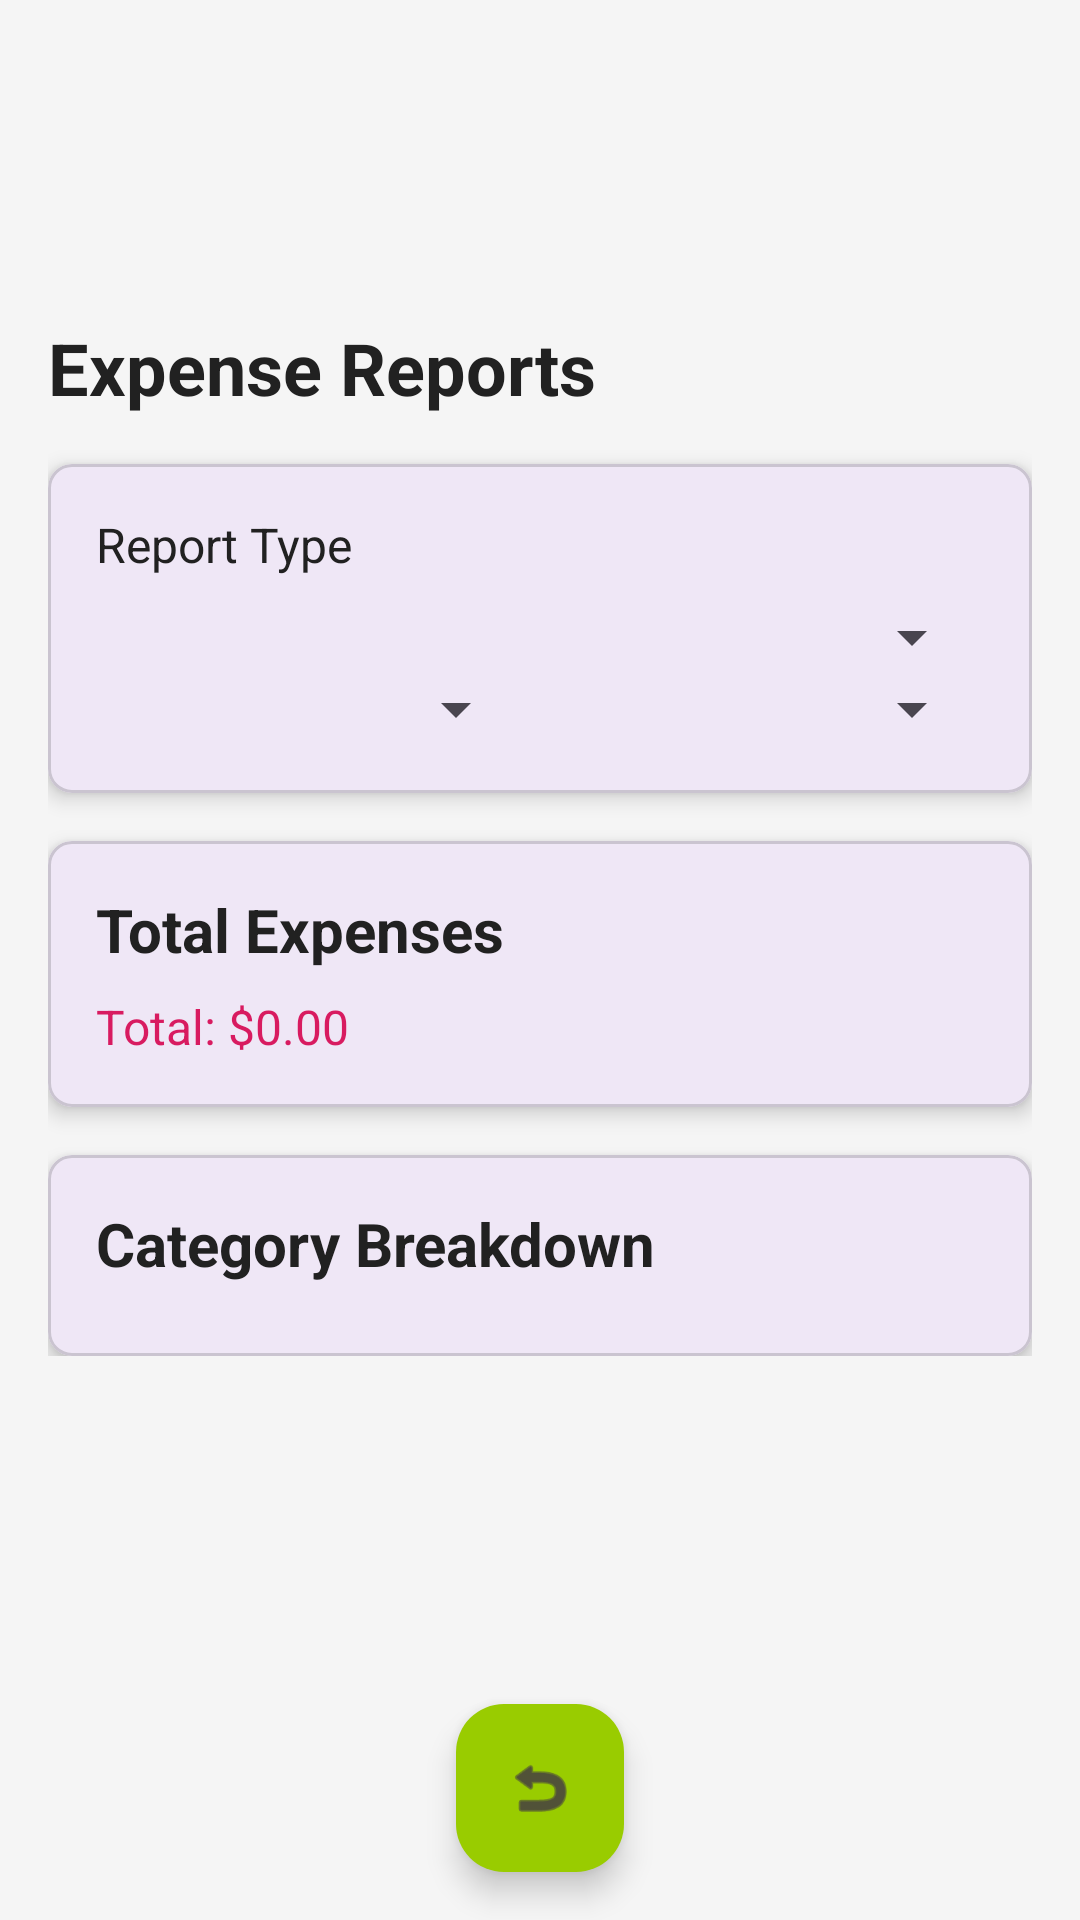

This screen was rendered from an Android layout file. Write that file and the resources it references.
<!-- AndroidManifest.xml: application theme Theme.ExpandManagementSystem -->
<!-- res/layout/activity_expense_reports.xml -->
<?xml version="1.0" encoding="utf-8"?>
<RelativeLayout
    xmlns:android="http://schemas.android.com/apk/res/android"
    xmlns:app="http://schemas.android.com/apk/res-auto"
    android:layout_width="match_parent"
    android:layout_height="match_parent"
    android:background="#F5F5F5">

    <ScrollView
        android:layout_width="match_parent"
        android:layout_height="wrap_content"
        android:layout_above="@id/backFab"
        android:layout_marginBottom="100dp"
        
        android:orientation="vertical">

        <LinearLayout
            android:layout_width="match_parent"
            android:layout_height="wrap_content"
            android:orientation="vertical"
            android:padding="16dp">

            
            <TextView
                android:layout_width="match_parent"
                android:layout_height="wrap_content"
                android:paddingBottom="16dp"
                android:text="Expense Reports"
                android:textColor="#212121"
                android:textSize="24sp"
                android:textStyle="bold" />

            
            <com.google.android.material.card.MaterialCardView
                android:layout_width="match_parent"
                android:layout_height="wrap_content"
                android:layout_marginBottom="16dp"
                app:cardCornerRadius="8dp"
                app:cardElevation="4dp">

                <LinearLayout
                    android:layout_width="match_parent"
                    android:layout_height="wrap_content"
                    android:orientation="vertical"
                    android:padding="16dp">

                    <TextView
                        android:layout_width="match_parent"
                        android:layout_height="wrap_content"
                        android:paddingBottom="8dp"
                        android:text="Report Type"
                        android:textColor="#212121"
                        android:textSize="16sp" />

                    <Spinner
                        android:id="@+id/reportTypeSpinner"
                        android:layout_width="match_parent"
                        android:layout_height="wrap_content" />

                    
                    <LinearLayout
                        android:id="@+id/monthYearSelection"
                        android:layout_width="match_parent"
                        android:layout_height="wrap_content"
                        android:orientation="horizontal"
                        android:visibility="visible">

                        <Spinner
                            android:id="@+id/monthSpinner"
                            android:layout_width="0dp"
                            android:layout_height="wrap_content"
                            android:layout_marginEnd="8dp"
                            android:layout_weight="1" />

                        <Spinner
                            android:id="@+id/yearSpinner"
                            android:layout_width="0dp"
                            android:layout_height="wrap_content"
                            android:layout_weight="1" />
                    </LinearLayout>

                    
                    <Spinner
                        android:id="@+id/yearOnlySpinner"
                        android:layout_width="match_parent"
                        android:layout_height="wrap_content"
                        android:visibility="gone" />
                </LinearLayout>
            </com.google.android.material.card.MaterialCardView>

            
            <com.google.android.material.card.MaterialCardView
                android:layout_width="match_parent"
                android:layout_height="wrap_content"
                android:layout_marginBottom="16dp"
                app:cardCornerRadius="8dp"
                app:cardElevation="4dp">

                <LinearLayout
                    android:layout_width="match_parent"
                    android:layout_height="wrap_content"
                    android:orientation="vertical"
                    android:padding="16dp">

                    <TextView
                        android:layout_width="match_parent"
                        android:layout_height="wrap_content"
                        android:paddingBottom="8dp"
                        android:text="Total Expenses"
                        android:textColor="#212121"
                        android:textSize="20sp"
                        android:textStyle="bold" />

                    <TextView
                        android:id="@+id/totalExpenseTextView"
                        android:layout_width="match_parent"
                        android:layout_height="wrap_content"
                        android:text="Total: $0.00"
                        android:textColor="#D81B60"
                        android:textSize="16sp" />
                </LinearLayout>
            </com.google.android.material.card.MaterialCardView>

            
            <com.google.android.material.card.MaterialCardView
                android:layout_width="match_parent"
                android:layout_height="wrap_content"
                app:cardCornerRadius="8dp"
                app:cardElevation="4dp">

                <LinearLayout
                    android:layout_width="match_parent"
                    android:layout_height="wrap_content"
                    android:orientation="vertical"
                    android:padding="16dp">

                    <TextView
                        android:layout_width="match_parent"
                        android:layout_height="wrap_content"
                        android:paddingBottom="8dp"
                        android:text="Category Breakdown"
                        android:textColor="#212121"
                        android:textSize="20sp"
                        android:textStyle="bold" />

                    <androidx.recyclerview.widget.RecyclerView
                        android:id="@+id/categoryBreakdownRecyclerView"
                        android:layout_width="match_parent"
                        android:layout_height="wrap_content" />
                </LinearLayout>
            </com.google.android.material.card.MaterialCardView>
        </LinearLayout>
    </ScrollView>

    
    <com.google.android.material.floatingactionbutton.FloatingActionButton
        android:id="@+id/backFab"
        android:layout_width="wrap_content"
        android:layout_height="wrap_content"
        android:layout_alignParentBottom="true"
        android:layout_centerHorizontal="true"
        android:layout_marginBottom="16dp"
        android:backgroundTint="@android:color/holo_green_light"
        android:contentDescription="Back to Menu"
        android:src="@android:drawable/ic_menu_revert"
        android:tint="@android:color/white"
        app:fabSize="normal" />
</RelativeLayout>
<!-- resources referenced by this layout -->
<resources>
  <style name="Theme.ExpandManagementSystem" parent="Base.Theme.ExpandManagementSystem" />
  <style name="Base.Theme.ExpandManagementSystem" parent="Theme.Material3.DayNight.NoActionBar">
          
          
      </style>
</resources>
